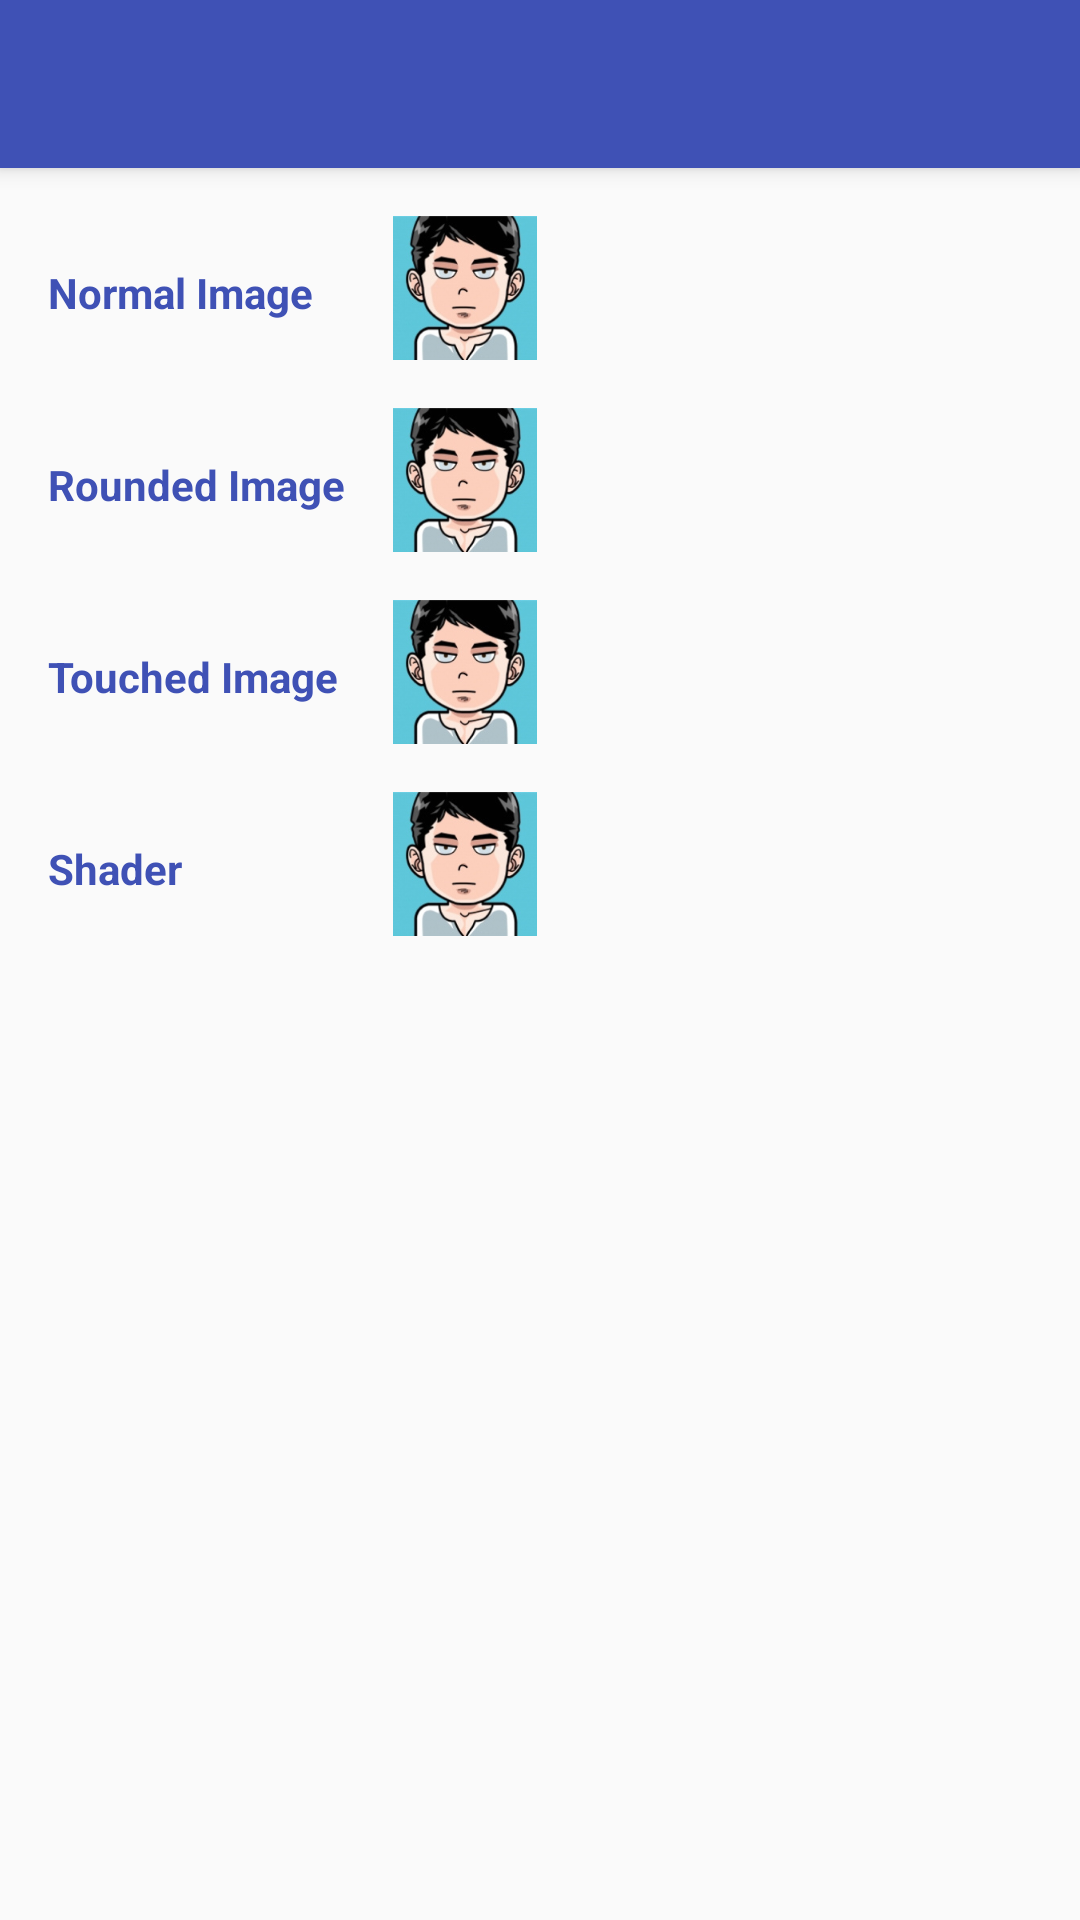

Layout XML and referenced resources for this Android screen:
<!-- AndroidManifest.xml: application theme AppTheme.NoActionBar -->
<!-- res/layout/activity_image_view.xml -->
<?xml version="1.0" encoding="utf-8"?>
<android.support.design.widget.CoordinatorLayout xmlns:android="http://schemas.android.com/apk/res/android"
    xmlns:app="http://schemas.android.com/apk/res-auto"
    android:id="@+id/coordinatorLayout"
    android:layout_width="match_parent"
    android:layout_height="match_parent"
    android:fitsSystemWindows="true">

    <include
        android:id="@+id/appbar"
        layout="@layout/appbar" />

    
    <LinearLayout
        android:layout_width="match_parent"
        android:layout_height="wrap_content"
        android:gravity="center_horizontal"
        android:orientation="vertical"
        android:padding="@dimen/first_line_margin"
        app:layout_behavior="@string/appbar_scrolling_view_behavior">

        <TableLayout
            android:layout_width="match_parent"
            android:layout_height="wrap_content"
            android:layout_gravity="fill_vertical">

            <TableRow>

                <TextView
                    style="@style/Label"
                    android:layout_marginRight="@dimen/first_line_margin"
                    android:text="@string/normal_image" />

                <ImageView
                    android:id="@+id/image"
                    android:layout_width="@dimen/avatar_small_size"
                    android:layout_height="@dimen/avatar_small_size"
                    android:src="@drawable/avatar" />
            </TableRow>

            <TableRow android:layout_marginTop="@dimen/first_line_margin">

                <TextView
                    style="@style/Label"
                    android:layout_marginRight="@dimen/first_line_margin"
                    android:text="@string/rounded_image" />

                <ImageView
                    android:id="@+id/ivRound"
                    android:layout_width="@dimen/avatar_small_size"
                    android:layout_height="@dimen/avatar_small_size"
                    android:src="@drawable/avatar" />
            </TableRow>

            <TableRow android:layout_marginTop="@dimen/first_line_margin">

                <TextView
                    style="@style/Label"
                    android:layout_marginRight="@dimen/first_line_margin"
                    android:text="@string/touched_image" />

                <ImageView
                    android:id="@+id/ivTouched"
                    android:layout_width="@dimen/avatar_small_size"
                    android:layout_height="@dimen/avatar_small_size"
                    android:src="@drawable/avatar" />
            </TableRow>

            <TableRow android:layout_marginTop="@dimen/first_line_margin">

                <TextView
                    style="@style/Label"
                    android:layout_marginRight="@dimen/first_line_margin"
                    android:text="@string/shader" />

                <ImageView
                    android:id="@+id/ivMerge"
                    android:layout_width="@dimen/avatar_small_size"
                    android:layout_height="@dimen/avatar_small_size"
                    android:src="@drawable/avatar" />
            </TableRow>
        </TableLayout>

    </LinearLayout>
</android.support.design.widget.CoordinatorLayout>
<!-- res/layout/appbar.xml (included above) -->
<?xml version="1.0" encoding="utf-8"?>
<android.support.design.widget.AppBarLayout
        android:id="@+id/appbarLayout"
        android:layout_width="match_parent"
        android:layout_height="?attr/actionBarSize"
        android:theme="@style/ThemeOverlay.AppCompat.Dark.ActionBar"
        xmlns:android="http://schemas.android.com/apk/res/android"
        xmlns:app="http://schemas.android.com/apk/res-auto">

    <android.support.v7.widget.Toolbar
            android:id="@+id/toolbar"
            android:layout_height="?attr/actionBarSize"
            android:layout_width="match_parent"
            android:minHeight="?attr/actionBarSize"
            android:background="?attr/colorPrimary"
            app:elevation="4dp"
            android:theme="@style/ThemeOverlay.AppCompat.Dark.ActionBar"
            app:popupTheme="@style/ThemeOverlay.AppCompat.Light">

    </android.support.v7.widget.Toolbar>

</android.support.design.widget.AppBarLayout>
<!-- resources referenced by this layout -->
<resources>
  <dimen name="avatar_small_size">48dp</dimen>
  <dimen name="first_line_margin">16dp</dimen>
  <!-- drawable avatar: jpeg bitmap (drawable-nodpi, 15637 bytes) -->
  <string name="normal_image">Normal Image</string>
  <string name="rounded_image">Rounded Image</string>
  <string name="shader">Shader</string>
  <string name="touched_image">Touched Image</string>
  <style name="Label">
          <item name="android:layout_width">match_parent</item>
          <item name="android:layout_height">wrap_content</item>
          <item name="android:textStyle">bold</item>
          <item name="android:textColor">@color/colorPrimary</item>
          <item name="android:layout_marginTop">@dimen/first_line_margin</item>
      </style>
  <style name="AppTheme.NoActionBar">
          <item name="windowActionBar">false</item>
          <item name="windowNoTitle">true</item>
      </style>
  <color name="colorPrimary">#3F51B5</color>
</resources>
